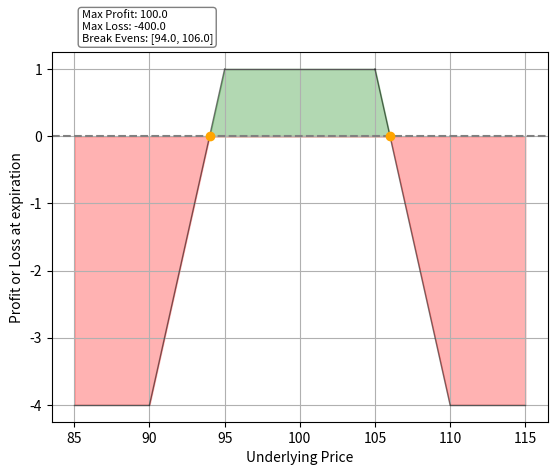

Write the Python code that produced this figure.
import pandas as pd
import matplotlib.pyplot as plt
from matplotlib.lines import Line2D
import matplotlib.patches as mpatches
import math

MIN_STRIKE = 0
MAX_STRIKE = 130

def solve_for_y(slope: int, b: float, x: float) -> float:
    y = slope * x + b
    return float(y)

def solve_for_b(slope: int, y: float, x: float) -> float:
    b = y - (slope * x)
    return float(b)

def solve_for_x(slope:int, y: float, b: float) -> float:
    x = (y - b) / slope
    return float(x)

def ret_range(m: float, b: float, x: tuple[float, float]) -> tuple[float, float]:
    x1, x2 = x[0], x[1]
    y_range = sorted([m * x1 + b, m * x2 + b])
    return tuple(y_range)


class Call:
    def __init__(self, strike: int, premium: float) -> None:
        self.strike = strike
        self.premium = float(premium)
    
    def break_even(self) -> float:
        return self.strike + self.premium
    
    def payoff(self, spot: float) -> float:
        option_value = max(spot - self.strike, 0.0) - self.premium
        return option_value


class Put:
    def __init__(self, strike: float, premium: float) -> None:
        self.strike = strike
        self.premium = premium

    def break_even(self) -> float:
        return self.strike - self.premium
    
    def payoff(self, spot: float) -> float:
        option_value = max(self.strike - spot, 0.0) - self.premium
        return option_value

class Stock:
    def __init__(self, price_of_stock) -> None:
        self.price_of_stock = price_of_stock

class Order:
    def __init__(self, contract: Call | Put, quantity: int) -> None:
        # contract is either a Call or Put object
        self.contract = contract
        self.quantity = quantity
    
    def order_pnl(self, position: str, underlying_price: int) -> dict[str, int | float]:
        # returns a hashmap of the pnl information about the order
        price = None    
        if isinstance(self.contract, Call) or isinstance(self.contract, Put):
            price = self.contract.strike
        else:
            price = self.contract.price_of_stock

        contract_value = None
        if isinstance(self.contract, Call):
            contract_value = underlying_price - price
        elif isinstance(self.contract, Put):
            contract_value = price - underlying_price
        elif isinstance(self.contract, Stock):
            contract_value = underlying_price

        if contract_value <= 0:
            contract_value = 0

        premium = None    
        if isinstance(self.contract, Call) or isinstance(self.contract, Put):
            premium = self.contract.premium
        else:
            premium = underlying_price

        contract_pnl = None
        if position == "Long":
            contract_pnl = contract_value - premium
        elif position == "Short":
            contract_pnl = premium - contract_value
        

        pnl = {
            "Contract_Price": premium,
            "Contract_Value": contract_value, 
            "Contract_PNL": contract_pnl,
            "Total_PNL": contract_pnl * self.quantity 
            }
        
        return pnl


class Position:
    def __init__(self) -> None:
        self.longs = []
        self.shorts = []

    def buy(self, contract: Call | Put, quantity: int) -> None:
        order = Order(contract, quantity)
        self.longs.append(order)

    def sell(self, contract: Call | Put, quantity: int) -> None:
        order = Order(contract, quantity)
        self.shorts.append(order)

    def strikes(self) -> list[int]:
        # returns sorted list of all strike prices, no duplicates
        all_trades = self.longs + self.shorts
        strikes = []
        for order in all_trades:
            price = None
            if isinstance(order.contract, Call) or isinstance(order.contract, Put):
                price = order.contract.strike
            else:  # Stock
                price = order.contract.price_of_stock

            if price not in strikes:
                strikes.append(price)

        return sorted(strikes)

    def _calc_slope_for_interval(self, interval: tuple, order: Order) -> int:
        # private
        # returns the slope of contract at the given price interval
        contract_type = order.contract
        price = None
        if isinstance(contract_type, Call) or isinstance(contract_type, Put):
            price = order.contract.strike
        else:
            price = order.contract.price_of_stock

        quantity = order.quantity
        lower_bound, upper_bound = interval[0], interval[1]
        slope = 0
        if isinstance(contract_type, Call):
            if price in range(lower_bound, upper_bound) or price < lower_bound:
                if order in self.longs:
                    slope = 1
                elif order in self.shorts:
                    slope = -1
        
        elif isinstance(contract_type, Put):
            if price in range(lower_bound + 1, upper_bound + 1) or price > upper_bound:
                if order in self.longs:
                    slope = -1
                elif order in self.shorts:
                    slope = 1
        else:
            if order in self.longs:
                slope = 1
            elif order in self.shorts:
                slope = -1

        return slope * quantity
    
    def _generate_position_intervals_list(self) -> list[int]:
        # private
        # returns a formatted list of the strikes
        strikes = self.strikes()
        intv = [MIN_STRIKE]
        for i in strikes:
            intv.append(i)
        max_strike = strikes[-1] + strikes[0]
        intv.append(max_strike)

        return intv

    def _generate_position_intervals_pairs(self) -> dict[tuple, int]:
        # private
        # returns an interval-pair slope hashmap, where every key is a tuple of price pairs
        # and every value is the P&L slope of that contract at that price interval.
        # BY DEFAULT it is set to 0.
        intv = self._generate_position_intervals_list()
        intervals = {}
        for i in range(len(intv) - 1):
            interval = (intv[i], intv[i + 1])
            intervals[interval] = 0
        return intervals

    def _populate_intervals_with_order_slopes(self) -> list[tuple, int]:
        # private
        # returns a hashmap where the key is the price pair interval, and the value 
        # is the slope of the position at that price interval.
        # right now only includes strike prices
        # { (0, 90): 0, (90, 100): 0,(100, 100000): 0 }
        orders = self.longs + self.shorts
        orders_to_slopes = []
        for order in orders:
            intervals = self._generate_position_intervals_pairs()

            for interval in intervals:
                intervals[interval] = self._calc_slope_for_interval(interval, order)
            orders_to_slopes.append(intervals)

        return orders_to_slopes

    def total_slope_over_intervals(self) -> dict[tuple, int]:
        # returns the total summed interval slopes of all orders
        populated_intvs = self._populate_intervals_with_order_slopes()
        total_slope_intvs_pairs= self._generate_position_intervals_pairs()

        for intv in range(len(populated_intvs)):
            order_row = populated_intvs[intv]  # the individual order
            for pair in order_row: 
                total_slope_intvs_pairs[pair] += order_row[pair]
        
        return total_slope_intvs_pairs

    def total_pnl(self, strike_price: int) -> float:
        total_pnl = 0
        orders = self.longs + self.shorts
        for order in orders:
            if order in self.longs:
                order_pnl = order.order_pnl("Long", strike_price)
                total_pnl += order_pnl["Total_PNL"]
            elif order in self.shorts:
                order_pnl = order.order_pnl("Short", strike_price)
                total_pnl += order_pnl["Total_PNL"]
        
        return total_pnl

    def _pnl_for_strikes(self) -> dict[int, float]:
        strikes = self.strikes()
        pnls = {}
        for s in strikes:
            pnls[s] =  self.total_pnl(s)
        return pnls

    def break_evens(self) -> list[float, float]:
        interval_slopes = self.total_slope_over_intervals()
        pnls = self._pnl_for_strikes()
    
        # print(interval_slopes)
        # print(pnls)

        break_even_prices = []
        num_interval_slopes = len(interval_slopes)
        intv_num = 0
        # If it isn't clear by this amazing code,
        # First, we find the equation of the line that goes through each strike, with the pnl (y-val) of
        # each strike (x-val) and the slope (m-val) given by the slopes over intervals hashmap, to then solve for the b-val
        # Then, we plug in both bounds of the current iterated price interval (lower and upper) to find
        # their y-vals and see if y = 0 is in that range of y-vals, and if it is then we have a break even in that
        # price interval.
        for intv in interval_slopes:
            x = intv[1]
            if intv_num == num_interval_slopes - 1:
                x = intv[0]
            slope = interval_slopes[intv]
            y = pnls[x]
            b = solve_for_b(slope, y, x)
            y_range = ret_range(slope, b, intv)
            # print(f"{intv}: y = {slope}x + ({b})")
            if 0 in range(int(y_range[0]), int(y_range[1])):
                break_even = solve_for_x(slope, 0, b)
                break_even_prices.append(break_even)

            intv_num += 1

        return break_even_prices
    
    def _calc_maxes(self) -> list[float, float]:
        # pnls is NOT sorted
        interval_slopes = self.total_slope_over_intervals()
        pnls = self._pnl_for_strikes()

        break_evens = self.break_evens()
        for b in break_evens:
            pnls[b] = 0
        pos = self._generate_position_intervals_list()
    
        all_x_points = sorted(list(set(break_evens + pos)))
        # We replace the ridiculous bounds, since we now know the lowest and highest x prices (including all break evens)
        all_x_points[0] = all_x_points[1] - 5.0
        all_x_points[-1] = all_x_points[-2] + 5.0
        
        # print(interval_slopes)
        # print(pnls)
        # print(all_x_points)

        # get the max pnl from all the x prices
        loss = math.inf
        profit = -math.inf
        for i in all_x_points[1:-1]:
            if pnls[i] > profit:
                profit = pnls[i]
            if pnls[i] < loss:
                loss = pnls[i]
        
        slopes = list(interval_slopes.values())
        first_slope, last_slope = slopes[0], slopes[-1]

        maxes = {'Profit': 0, 'Loss': 0}
        if first_slope < 0 or last_slope > 0:
            profit = math.inf
            maxes['Profit'] = profit
        if first_slope > 0 or last_slope < 0:
            loss = -math.inf
            maxes['Loss'] = loss
        if first_slope == 0 or last_slope == 0:
            maxes['Profit'] = profit
            maxes['Loss'] = loss

        return maxes
        
    def max_profit(self) -> float:
        maxes = self._calc_maxes()
        return maxes['Profit'] * 100.0
    
    def max_loss(self) -> float:
        maxes = self._calc_maxes()
        return maxes['Loss'] * 100.0

    def net_cost(self) -> float:
        long_prems = []
        short_prems = []
        
        for order in self.longs:
            long_prems.append(order.contract.premium)

        for order in self.shorts:
            short_prems.append(order.contract.premium)
        
        return sum(long_prems) - sum(short_prems)

    def points_to_plot(self) -> dict[tuple[float, float]]:
        # {(0, 95): 0, (95, 190): 1}
        interval_slopes = self.total_slope_over_intervals()
        pnls = self._pnl_for_strikes()

        break_evens = self.break_evens()
        for b in break_evens:
            pnls[b] = 0
        pos = self._generate_position_intervals_list()
    
        all_x_points = sorted(list(set(break_evens + pos)))
        # We replace the ridiculous bounds, since we now know the lowest and highest x prices (including all break evens)
        all_x_points[0] = all_x_points[1] - 5.0
        all_x_points[-1] = all_x_points[-2] + 5.0
        
        # list[tuple(x, y)]
        all_points = []
        for p in all_x_points[1:-1]:
            if p in break_evens:
                all_points.append((float(p), 0.0))
            elif p in pnls:
                all_points.append((float(p), pnls[p]))
        
        first_price, last_price = all_x_points[0], all_x_points[-1]
        first_slope, last_slope = None, None
        length = len(interval_slopes)
        idx = 0
        for i in interval_slopes:
            if idx == 0:
                first_slope = interval_slopes[i]
            elif idx == length - 1:
                last_slope = interval_slopes[i]
            idx += 1
        
        b1 = solve_for_b(first_slope, pnls[all_x_points[1]], all_x_points[1])
        first_pos_val = solve_for_y(first_slope, b1, first_price)
        first_point = (first_price, first_pos_val)
        
        b2 = solve_for_b(last_slope, pnls[all_x_points[-2]], all_x_points[-2])
        last_pos_val = solve_for_y(last_slope, b2, last_price)
        last_point = (last_price, last_pos_val)

        all_points.insert(0, first_point)
        all_points.append(last_point)

        # all points should be sorted by x
        return all_points 

    def plot(self) -> None:
        fig, ax = plt.subplots()
        ax.axhline(y=0, color="grey", ls="--")
        points = self.points_to_plot()

        # Drawing Line segments
        for i in range(len(points) - 1):
            x1 = points[i][0]
            y1 = points[i][1]
            x2 = points[i + 1][0]
            y2 = points[i + 1][1]
            
            draw_line(x1, y1, x2, y2)

        # Filling in profit or loss sections
        profit_x_fill, profit_y_fill = [], []
        loss_x_fill, loss_y_fill = [], []
        break_even_dots = []
        break_even_label = []
        for i in range(len(points)):
            x = points[i][0]
            y = points[i][1]
            if y > 0:
                profit_x_fill.append(x)
                profit_y_fill.append(y)
            elif y < 0:
                loss_x_fill.append(x)
                loss_y_fill.append(y)
            else:
                profit_x_fill.append(x)
                profit_y_fill.append(y)
                loss_x_fill.append(x)
                loss_y_fill.append(y)
                break_even_dots.append((x, y))
                break_even_label.append(x)
        
        plt.fill_between(profit_x_fill, profit_y_fill, y2=0, color='green', interpolate=True, alpha=0.3)
        plt.fill_between(loss_x_fill, loss_y_fill, y2=0, color='red', interpolate=True, alpha=0.3)

        # Axis labels
        plt.ylabel("Profit or Loss at expiration")
        plt.xlabel("Underlying Price")

        # Break Even prices
        for i in break_even_dots:
            x, y = i[0], i[1]
            plt.plot(x, y, marker='o', color='orange')
        
        ax.text(
            0.06, 1.03, 
            f'Max Profit: {self.max_profit()}\nMax Loss: {self.max_loss()}\nBreak Evens: {self.break_evens()}', 
            transform=ax.transAxes,
            fontsize=8,
            bbox=dict(boxstyle='round', facecolor='white', edgecolor='gray')
        )

        ax.grid(True)
        plt.show()
        
def draw_line(x1, y1, x2, y2) -> None:
    plt.plot([x1, x2], [y1, y2], color='black', ls='-', lw=1, alpha=0.5)

def iron_condor(p: Position) -> None:
    p.buy(Put(90, 0.5), 1)
    p.sell(Put(95, 1.0), 1)
    p.sell(Call(105, 1.0), 1)
    p.buy(Call(110, 0.5), 1)

def straddle(p: Position) -> None:
    p.buy(Call(100, 6.5), 1)
    p.buy(Put(100, 6.5), 1)

def covered_call(p: Position) -> None:
    p.buy(Stock(95), 1)
    p.sell(Call(95, 6.25), 1)

if __name__ == "__main__":
    p = Position()

    iron_condor(p)
    # staddle(p)
    # covered_call(p)

    # most advanced test-suite in the world!
    # print(p.total_slope_over_intervals())
    # print(p._pnl_for_strikes())
    # p.generate_position_intervals()
    # total_slope = p.total_slope_over_intervals()
    # print(p.break_evens())
    # print(p.max_profit(), p.max_loss())
    # print(p.net_cost())
    p.plot()